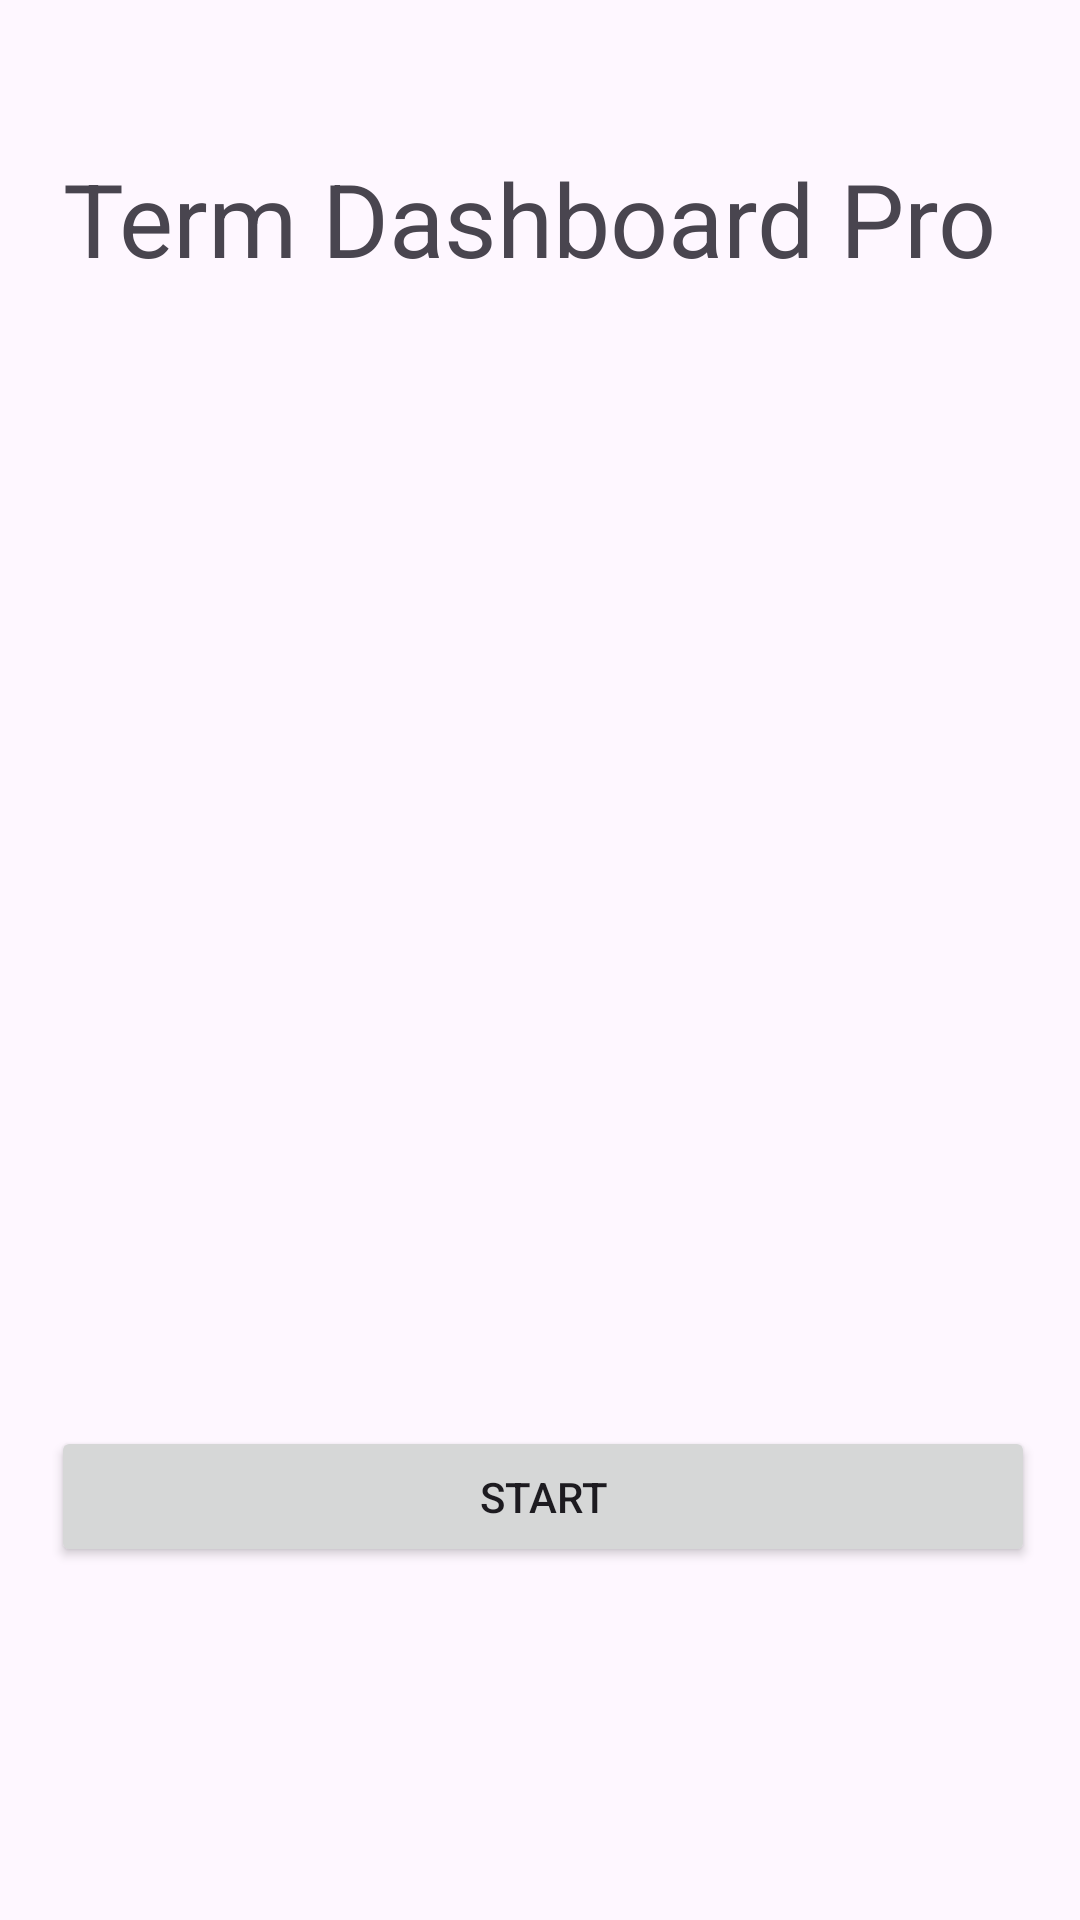

Here is an Android app screen rendered from its layout file. Give the layout XML and the strings, colors and styles it references.
<!-- AndroidManifest.xml: application theme Theme.TermDashboard -->
<!-- res/layout/activity_main.xml -->
<?xml version="1.0" encoding="utf-8"?>
<androidx.constraintlayout.widget.ConstraintLayout xmlns:android="http://schemas.android.com/apk/res/android"
    xmlns:app="http://schemas.android.com/apk/res-auto"
    xmlns:tools="http://schemas.android.com/tools"
    android:layout_width="match_parent"
    android:layout_height="match_parent"
    tools:context=".UI.MainActivity">

    <TextView
        android:id="@+id/title"
        android:layout_width="313dp"
        android:layout_height="92dp"
        android:layout_marginTop="50dp"
        android:text="Term Dashboard Pro"
        android:textAppearance="@style/TextAppearance.AppCompat.Display1"
        app:layout_constraintBottom_toTopOf="@+id/imageView"
        app:layout_constraintEnd_toEndOf="parent"
        app:layout_constraintHorizontal_bias="0.448"
        app:layout_constraintStart_toStartOf="parent"
        app:layout_constraintTop_toTopOf="parent" />

    <ImageView
        android:id="@+id/imageView"
        android:layout_width="137dp"
        android:layout_height="137dp"
        android:layout_marginTop="76dp"
        android:src="@drawable/baseline_calendar_month_24"
        app:layout_constraintEnd_toEndOf="parent"
        app:layout_constraintHorizontal_bias="0.497"
        app:layout_constraintStart_toStartOf="parent"
        app:layout_constraintTop_toBottomOf="@+id/title" />

    <Button
        android:id="@+id/button"
        android:layout_width="328dp"
        android:layout_height="47dp"
        android:text="Start"
        app:layout_constraintBottom_toBottomOf="parent"
        app:layout_constraintEnd_toEndOf="parent"
        app:layout_constraintHorizontal_bias="0.528"
        app:layout_constraintStart_toStartOf="parent"
        app:layout_constraintTop_toBottomOf="@+id/imageView"
        app:layout_constraintVertical_bias="0.506" />

</androidx.constraintlayout.widget.ConstraintLayout>
<!-- resources referenced by this layout -->
<resources>
  <style name="Theme.TermDashboard" parent="Base.Theme.TermDashboard" />
  <style name="Base.Theme.TermDashboard" parent="Theme.Material3.DayNight">
          
          
      </style>
</resources>
